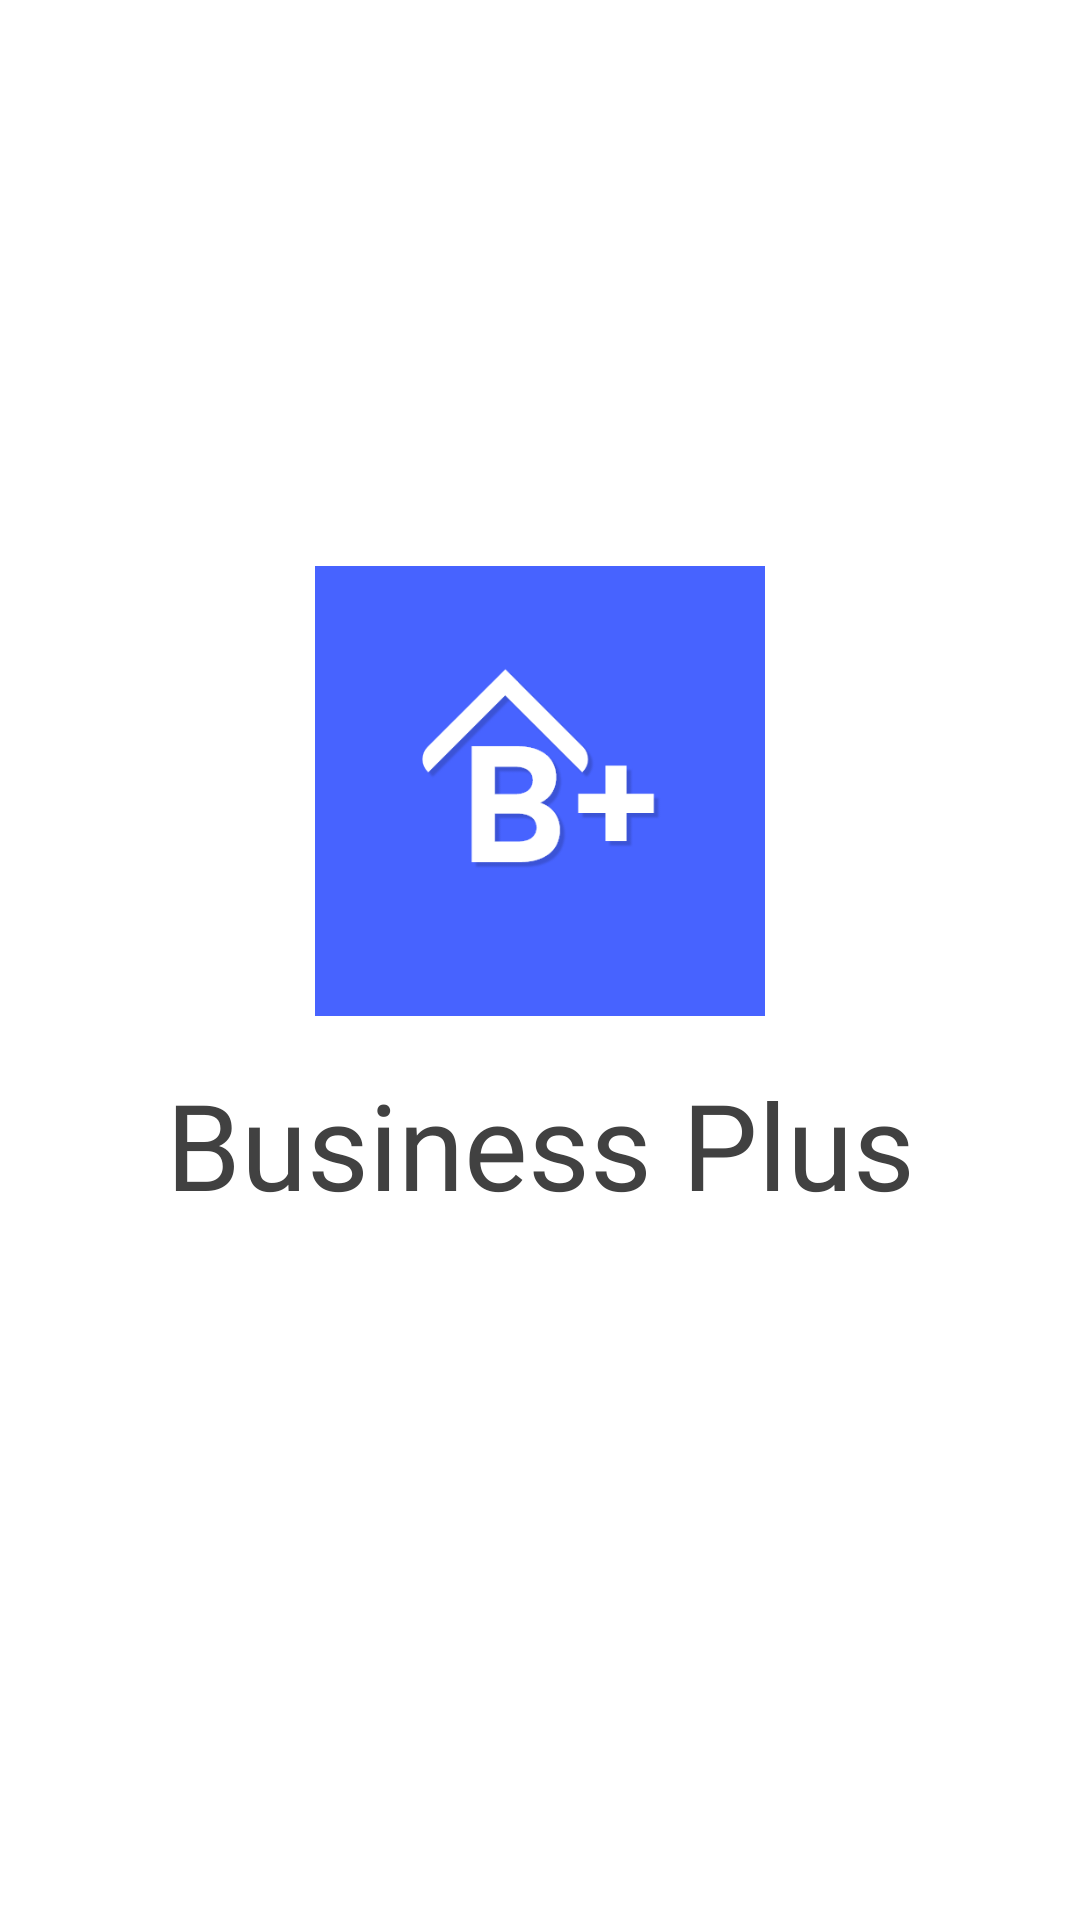

Produce the Android XML layout that renders to this screen, including the resource entries it uses.
<!-- AndroidManifest.xml: application theme Theme.BusinessPlus -->
<!-- res/layout/activity_splash_screen.xml -->
<?xml version="1.0" encoding="utf-8"?>
<LinearLayout xmlns:android="http://schemas.android.com/apk/res/android"
    xmlns:app="http://schemas.android.com/apk/res-auto"
    xmlns:tools="http://schemas.android.com/tools"
    android:layout_width="match_parent"
    android:layout_height="match_parent"
    tools:context=".SplashScreen"
    android:orientation="vertical"
    android:gravity="center"
    android:background="@color/main_bg">

    <ImageView
        android:id="@+id/iv_splash_logo"
        android:layout_width="150dp"
        android:layout_height="150dp"
        android:src="@drawable/business_plus_ic"
        android:layout_marginBottom="16dp"
        />

    <TextView
        android:id="@+id/tv_splash_title"
        android:layout_width="match_parent"
        android:layout_height="wrap_content"
        android:textAlignment="center"
        android:text="Business Plus"
        android:fontFamily="@font/khand_bold"
        android:textSize="40sp"
        android:textColor="@color/main_bg_opposite"
        android:layout_marginBottom="8dp"/>

    <TextView
        android:id="@+id/tv_splash_tag_line"
        android:layout_width="match_parent"
        android:layout_height="wrap_content"
        android:textAlignment="center"
        android:text="Taking your business to digital heights..."
        android:fontFamily="@font/khand_semi_bold"
        android:textSize="20sp"
        android:textColor="@color/gray"
        android:layout_marginBottom="8dp"
        android:visibility="invisible"/>

</LinearLayout>
<!-- resources referenced by this layout -->
<resources>
  <color name="gray">#848484</color>
  <color name="main_bg">#FFFFFF</color>
  <color name="main_bg_opposite">#414141</color>
  <!-- drawable business_plus_ic: png bitmap (drawable, 15290 bytes) -->
  <style name="Theme.BusinessPlus" parent="Base.Theme.BusinessPlus" />
  <style name="Base.Theme.BusinessPlus" parent="Theme.AppCompat.DayNight.NoActionBar">
          
          
          <item name="fontFamily">@font/khand_semi_bold</item>
          <item name="android:windowLightStatusBar">true</item>
          <item name="android:statusBarColor">@color/main_bg</item>
          <item name="android:navigationBarColor">@color/nav_bar_color</item>
  
      </style>
  <color name="nav_bar_color">#F1F1F1</color>
</resources>
